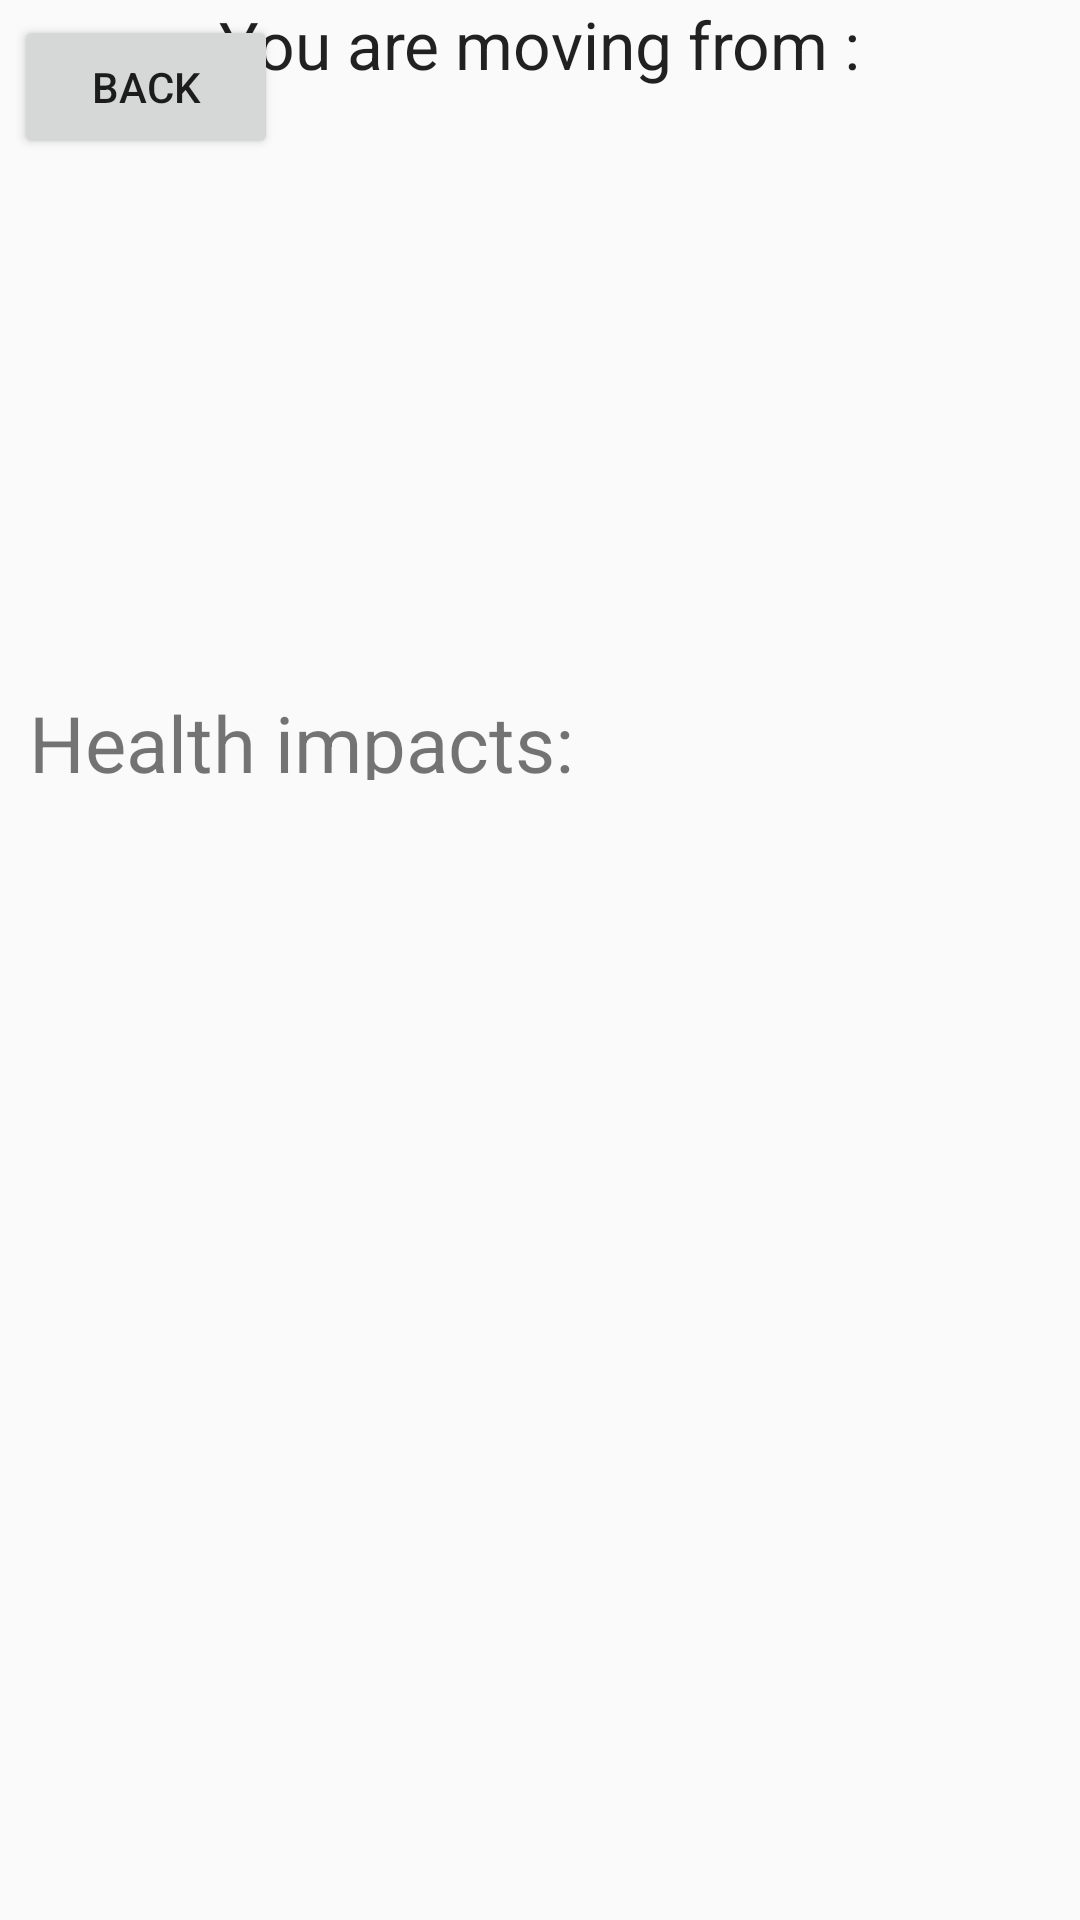

Layout XML and referenced resources for this Android screen:
<!-- AndroidManifest.xml: application theme AppTheme -->
<!-- res/layout/activity_main1.xml -->
<?xml version="1.0" encoding="utf-8"?>
<RelativeLayout xmlns:android="http://schemas.android.com/apk/res/android"
    xmlns:tools="http://schemas.android.com/tools"
    android:layout_width="match_parent"
    android:layout_height="match_parent"
    android:paddingBottom="@dimen/activity_vertical_margin"
    android:paddingLeft="@dimen/activity_horizontal_margin"
    android:paddingRight="@dimen/activity_horizontal_margin"
    android:paddingTop="@dimen/activity_vertical_margin"
    tools:context="com.example.user.finalf.MainActivity1">

    <TextView
        android:layout_width="wrap_content"
        android:layout_height="wrap_content"
        android:textAppearance="?android:attr/textAppearanceLarge"
        android:text="You are moving from :"
        android:id="@+id/textView2"
        android:layout_alignParentTop="true"
        android:layout_centerHorizontal="true" />

    <TextView
        android:layout_width="match_parent"
        android:layout_height="wrap_content"
        android:id="@+id/range"
        android:layout_below="@+id/textView2"
        android:layout_centerHorizontal="true"
        android:layout_marginTop="56dp"
        android:textSize="30dp" />

    <TextView
        android:id="@+id/precautions"
        android:layout_width="wrap_content"
        android:layout_height="350dp"
        android:layout_alignParentBottom="true"
        android:layout_alignParentEnd="true"
        android:layout_alignParentStart="true"
        android:textAppearance="?android:attr/textAppearanceLarge" />
    <TextView
        android:id="@+id/textView12"
        android:layout_width="match_parent"
        android:layout_height="30dp"
        android:layout_marginBottom="20dp"
        android:layout_marginEnd="20dp"
        android:layout_marginStart="10dp"
        android:layout_marginTop="230dp"
        android:text="Health impacts:"
        android:textSize="26sp"
      />
    <Button
        android:id="@+id/back"
        android:layout_width="wrap_content"
        android:layout_height="wrap_content"
        android:text="back"
        android:layout_marginTop="5dp"
        android:layout_marginStart="5dp"
        android:height="15dp"
        android:width="15dp"/>
    <TextView
        android:id="@+id/imp"
        android:layout_width="300dp"
        android:layout_height="174dp"
        android:layout_marginBottom="8dp"
        android:layout_marginEnd="8dp"
        android:layout_marginStart="8dp"
        android:layout_marginTop="300dp"
        android:textSize="20sp" />


</RelativeLayout>
<!-- resources referenced by this layout -->
<resources>
  <style name="AppTheme" parent="Theme.AppCompat.Light.DarkActionBar">
          <item name="android:windowContentTransitions">true</item>
          <item name="android:windowAllowEnterTransitionOverlap">true</item>
          <item name="android:windowAllowReturnTransitionOverlap">true</item>
          <item name="android:windowSharedElementEnterTransition">@android:transition/move</item>
          <item name="android:windowSharedElementExitTransition">@android:transition/move</item>
      </style>
</resources>
